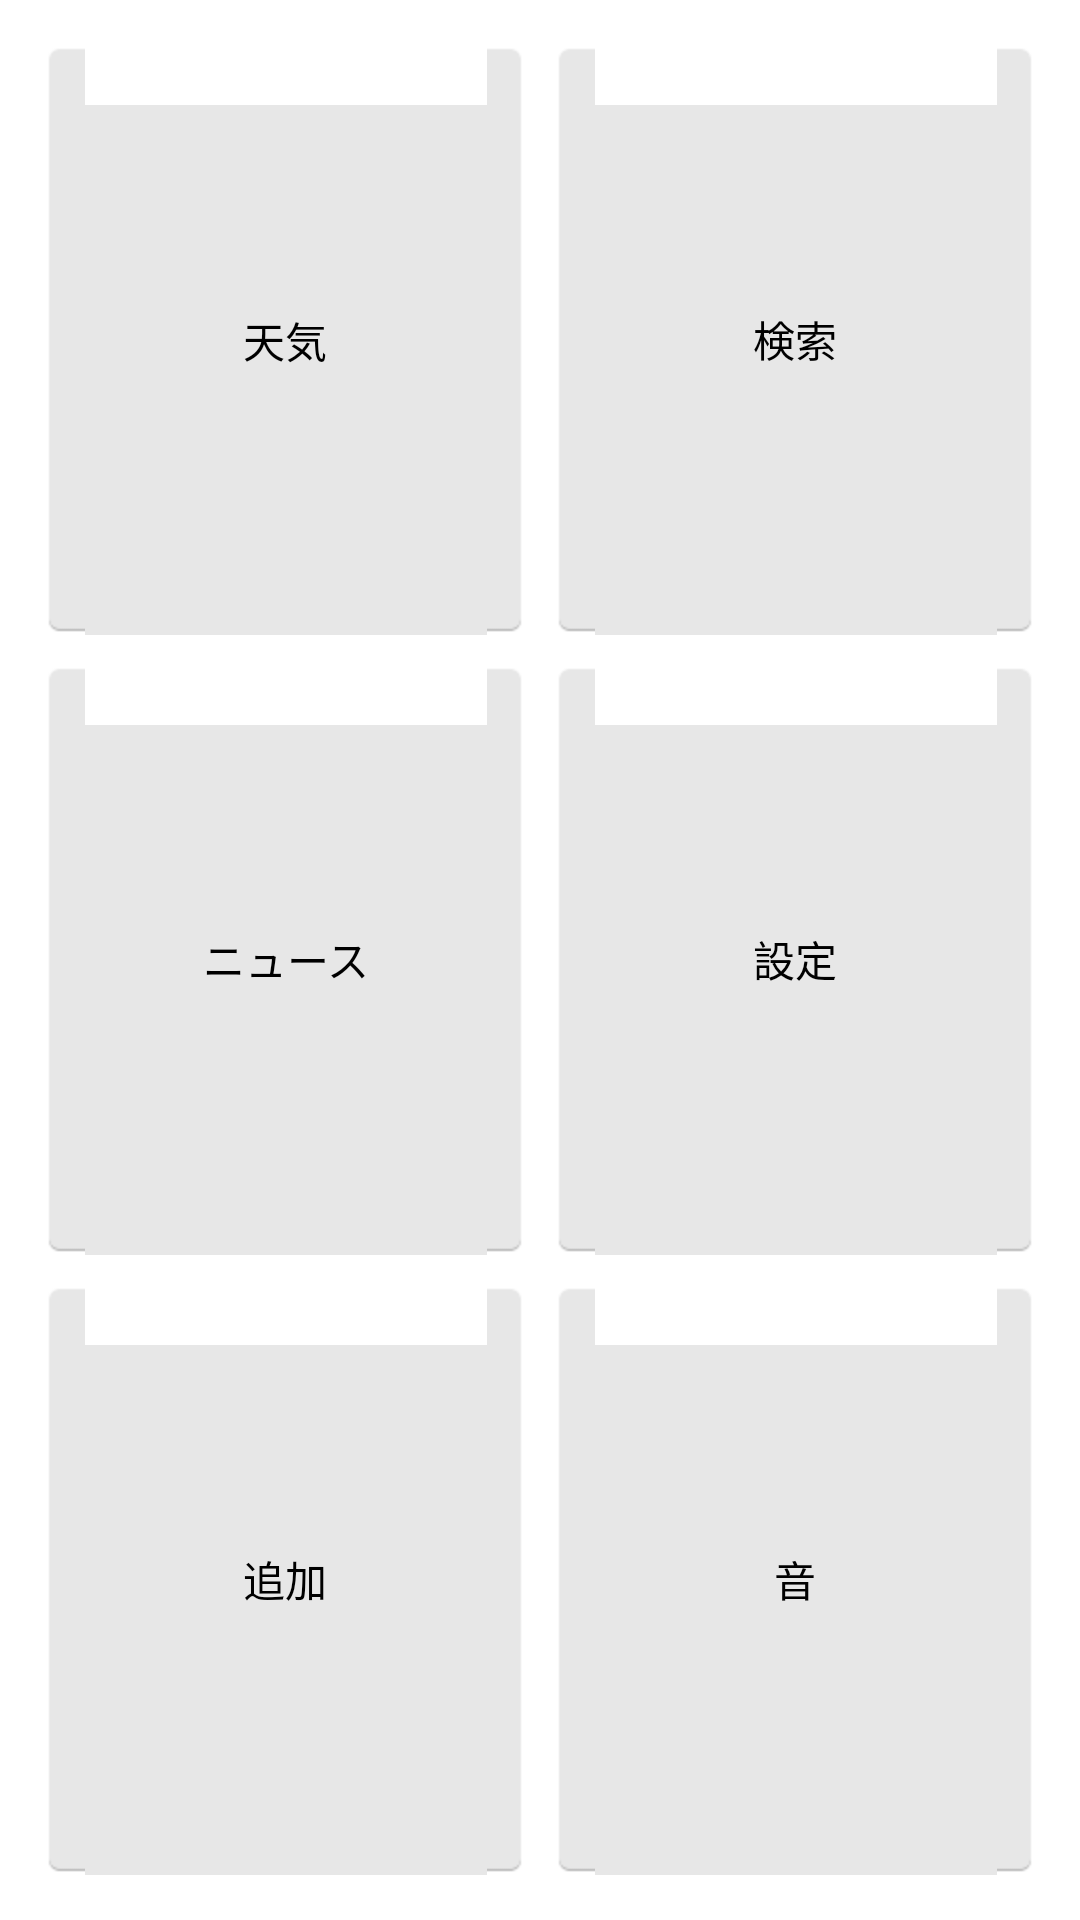

This screen was rendered from an Android layout file. Write that file and the resources it references.
<!-- AndroidManifest.xml: activity theme MenuActivityTheme -->
<!-- res/layout/activity_menu.xml -->
<?xml version="1.0" encoding="utf-8"?>
<LinearLayout xmlns:android="http://schemas.android.com/apk/res/android"
    android:id="@+id/root"
    android:layout_width="match_parent"
    android:layout_height="match_parent"
    android:background="#ffffff"
    android:orientation="vertical"
    android:padding="10dp" >

    <LinearLayout
        android:layout_width="match_parent"
        android:layout_height="0dp"
        android:layout_weight="1" >

        <Button
            android:id="@+id/tenkiButton"
            android:layout_width="1dp"
            android:layout_height="match_parent"
            android:layout_margin="5dp"
            android:layout_weight="1"
            android:background="@drawable/button_image_selecter"
            android:padding="5dp"
            android:text="天気" />

        <Button
            android:id="@+id/kensakuButton"
            android:layout_width="1dp"
            android:layout_height="match_parent"
            android:layout_margin="5dp"
            android:layout_weight="1"
            android:background="@drawable/button_image_selecter"
            android:text="検索" />

    </LinearLayout>

    <LinearLayout
        android:layout_width="match_parent"
        android:layout_height="0dp"
        android:layout_weight="1" >

        <Button
            android:id="@+id/newsButton"
            android:layout_width="1dp"
            android:layout_height="match_parent"
            android:layout_margin="5dp"
            android:layout_weight="1"
            android:background="@drawable/button_image_selecter"
            android:text="ニュース" />

        <Button
            android:id="@+id/setteiButton"
            android:layout_width="1dp"
            android:layout_height="match_parent"
            android:layout_margin="5dp"
            android:layout_weight="1"
            android:background="@drawable/button_image_selecter"
            android:text="設定" />

    </LinearLayout>

    <LinearLayout
        android:layout_width="match_parent"
        android:layout_height="0dp"
        android:layout_weight="1" >

        <Button
            android:id="@+id/tuikaButton"
            android:layout_width="1dp"
            android:layout_height="match_parent"
            android:layout_margin="5dp"
            android:layout_weight="1"
            android:background="@drawable/button_image_selecter"
            android:text="追加" />
        
        <Button
            android:id="@+id/otoButton"
            android:layout_width="1dp"
            android:layout_height="match_parent"
            android:layout_margin="5dp"
            android:layout_weight="1"
            android:background="@drawable/button_image_selecter"
            android:text="音" />

    </LinearLayout>

</LinearLayout>
<!-- resources referenced by this layout -->
<resources>
  <!-- drawable button_image_selecter (drawable) -->
  <?xml version="1.0" encoding="utf-8" ?>
    
  <selector xmlns:android="http://schemas.android.com/apk/res/android">
      
      <item
  		android:state_enabled="false"
  		android:drawable="@drawable/flat_button_disable" />
      
      <item
          android:state_pressed="true"
          android:drawable="@drawable/flat_button_active" />
      
      <item
          android:state_pressed="false"
          android:drawable="@drawable/flat_button_normal" />
      
  </selector>
  <style name="MenuActivityTheme" parent="android:Theme">
          <item name="android:windowAnimationStyle">@style/Animation.MenuActivity</item>
          
          <item name="android:windowNoTitle">true</item>
      </style>
  <style name="Animation.MenuActivity" parent="android:Animation.Activity">
  		
  		<item name="android:activityOpenEnterAnimation">@anim/menu_op_en</item>
  		
  		<item name="android:activityOpenExitAnimation">@anim/menu_op_ex</item>
  		
  		<item name="android:activityCloseEnterAnimation">@anim/menu_cl_en</item>
  		
  		<item name="android:activityCloseExitAnimation">@anim/menu_cl_ex</item>
  	</style>
</resources>
